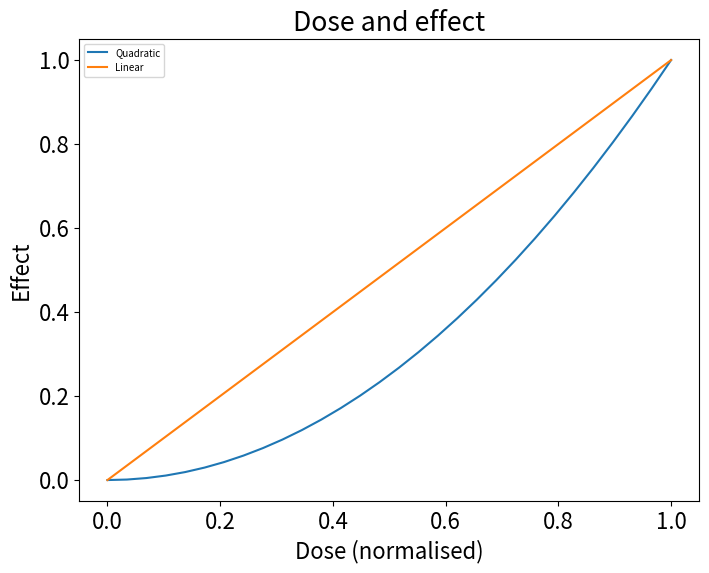

This chart was generated by the following Python code:
import numpy as np
import matplotlib.pyplot as plt

plt.rcParams['font.size'] = 16
x = np.linspace(0, 1, 30)
fig, ax = plt.subplots(figsize=(8, 6))
ax.plot(x, x ** 2, label='Quadratic')
ax.plot(x, x, label='Linear')
ax.set_xlabel('Dose (normalised)')
ax.set_ylabel('Effect')
ax.set_title('Dose and effect')
ax.legend(prop={'size': 7})
fig.savefig('prop.png', dpi=300)
